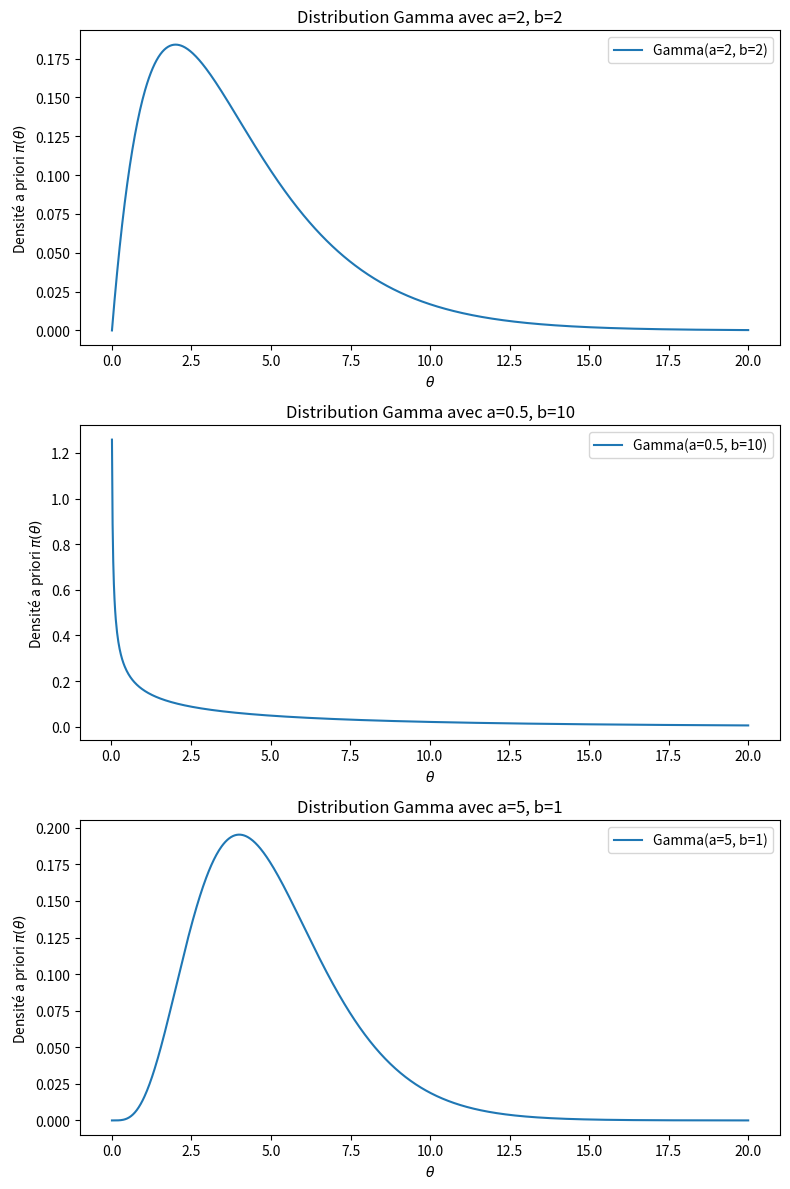
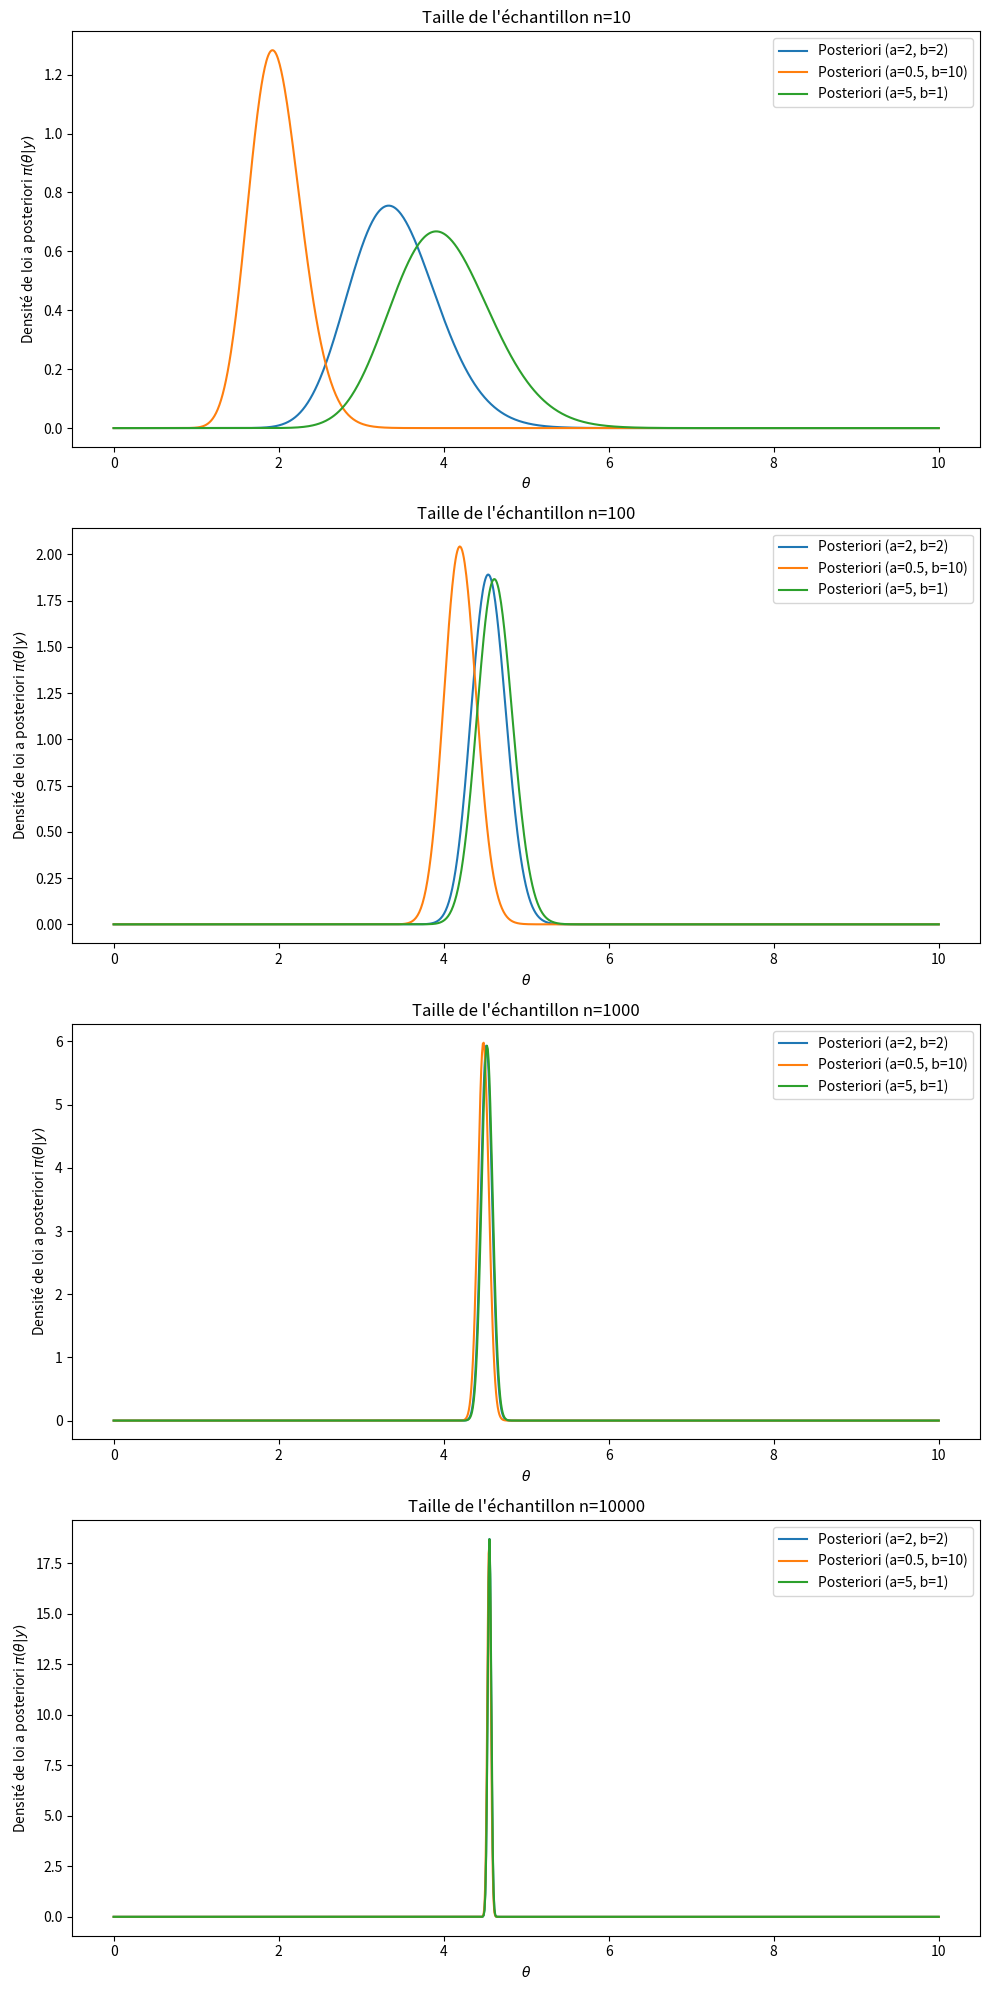

Generate these figures, in order, with matplotlib:
import numpy as np
import matplotlib.pyplot as plt
import scipy.stats as sps
import math

# Définir les paramètres pour les distributions Gamma
parametres = [(2, 2), (0.5, 10), (5, 1)]

# Créer une figure avec 3 sous-graphiques
fig, axs = plt.subplots(3, 1, figsize=(8, 12))

# Définir la plage de valeurs theta pour les graphiques
theta = np.linspace(0, 20, 1000)

for i, (a, b) in enumerate(parametres):
    # Calculer la densité de probabilité Gamma
    y = sps.gamma.pdf(theta, a, scale=b)
    
    # Tracer la densité de probabilité Gamma
    axs[i].plot(theta, y, label=f'Gamma(a={a}, b={b})')
    axs[i].set_title(f'Distribution Gamma avec a={a}, b={b}')
    axs[i].set_xlabel(r'$\theta$')
    axs[i].set_ylabel(r'Densité a priori $\pi(\theta)$')
    axs[i].legend()

# Ajuster la mise en page
plt.tight_layout()
plt.show()


theta0 = 4.5
n_values = [10, 100, 1000, 10000]


# Fonction pour générer des échantillons et tracer les densités
def tracer_densites_posteriori_poisson(theta0, n_values, parametres):
    # Créer une figure pour les sous-graphiques
    fig, axs = plt.subplots(len(n_values), 1, figsize=(10, 20))

    for i, n in enumerate(n_values):
        # Générer des échantillons de taille n suivant une distribution Poisson
        y = np.random.poisson(theta0, n)
        
        # Calculer les densités a posteriori pour chaque (a, b)
        theta = np.linspace(0, 10, 1000)
        for (a, b) in parametres:
            new_a = a + np.sum(y)
            new_b = b + n
            densite = sps.gamma.pdf(theta, new_a, scale=1/new_b)
            axs[i].plot(theta, densite, label=f'Posteriori (a={a}, b={b})')
        
        # Configurer le sous-graphe
        axs[i].set_title(f'Taille de l\'échantillon n={n}')
        axs[i].set_xlabel(r'$\theta$')
        axs[i].set_ylabel(r'Densité de loi a posteriori $\pi(\theta|y)$')
        axs[i].legend()

    # Ajuster la mise en page
    plt.tight_layout()
    plt.show()

# Appeler la fonction pour tracer les densités
tracer_densites_posteriori_poisson(theta0, n_values, parametres)